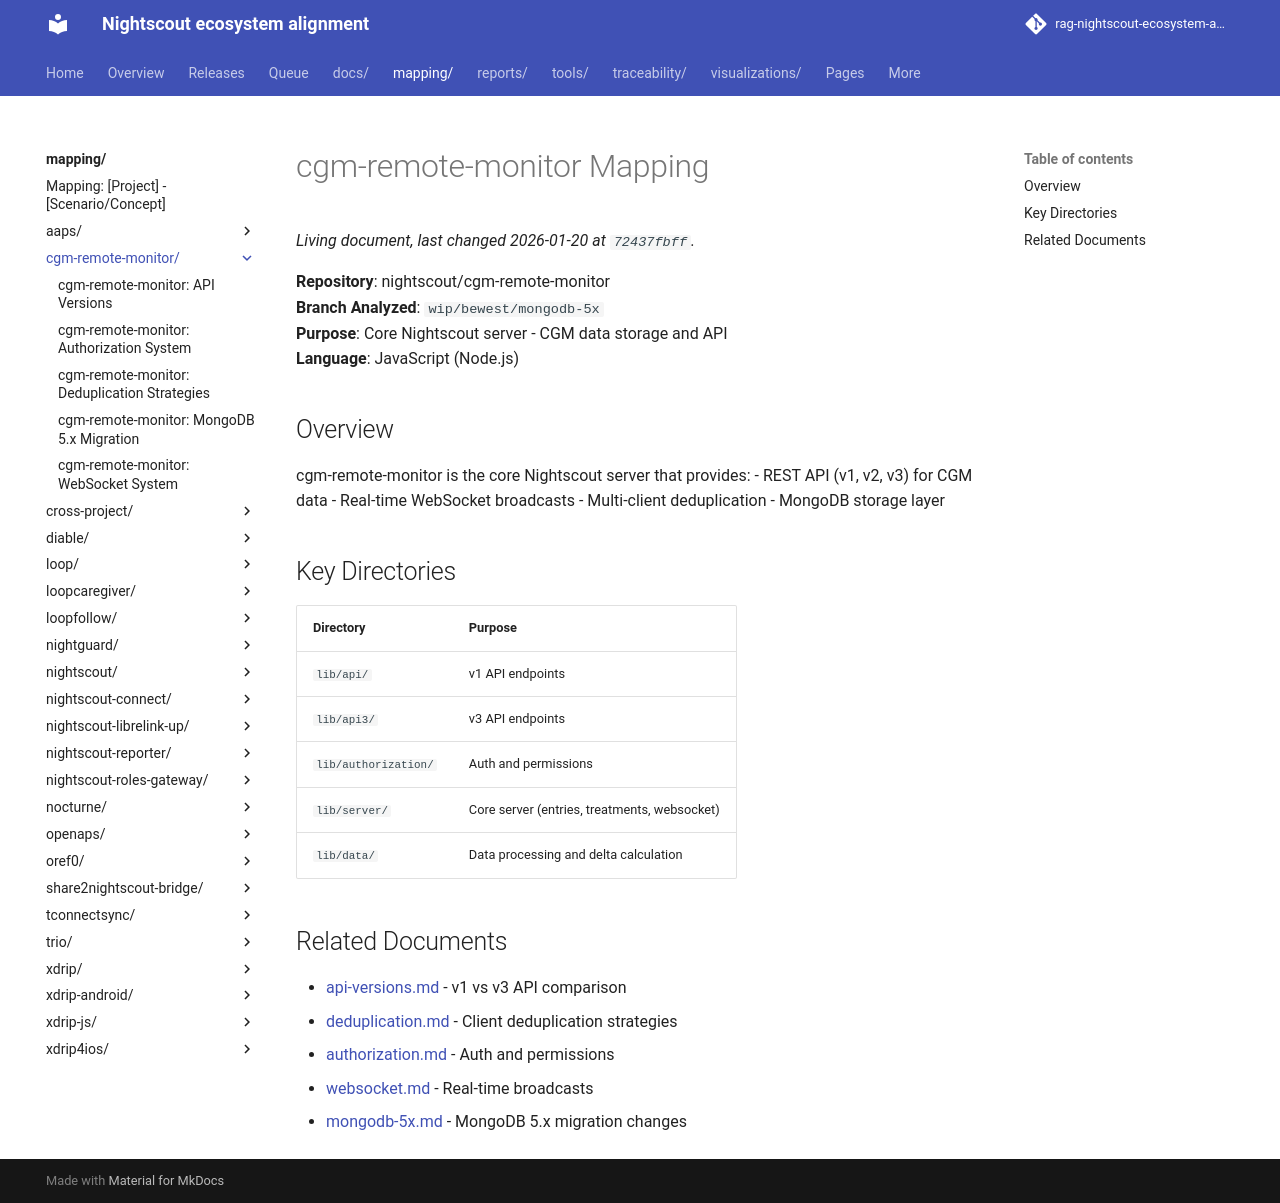

repository: bewest/rag-nightscout-ecosystem-alignment · page: mapping/cgm-remote-monitor/index.html · generator: mkdocs

# cgm-remote-monitor Mapping

**Repository**: nightscout/cgm-remote-monitor  
**Branch Analyzed**: `wip/bewest/mongodb-5x`  
**Purpose**: Core Nightscout server - CGM data storage and API  
**Language**: JavaScript (Node.js)

## Overview

cgm-remote-monitor is the core Nightscout server that provides:
- REST API (v1, v2, v3) for CGM data
- Real-time WebSocket broadcasts
- Multi-client deduplication
- MongoDB storage layer

## Key Directories

| Directory | Purpose |
|-----------|---------|
| `lib/api/` | v1 API endpoints |
| `lib/api3/` | v3 API endpoints |
| `lib/authorization/` | Auth and permissions |
| `lib/server/` | Core server (entries, treatments, websocket) |
| `lib/data/` | Data processing and delta calculation |

## Related Documents

- [api-versions.md](api-versions.md) - v1 vs v3 API comparison
- [deduplication.md](deduplication.md) - Client deduplication strategies
- [authorization.md](authorization.md) - Auth and permissions
- [websocket.md](websocket.md) - Real-time broadcasts
- [mongodb-5x.md](mongodb-5x.md) - MongoDB 5.x migration changes
